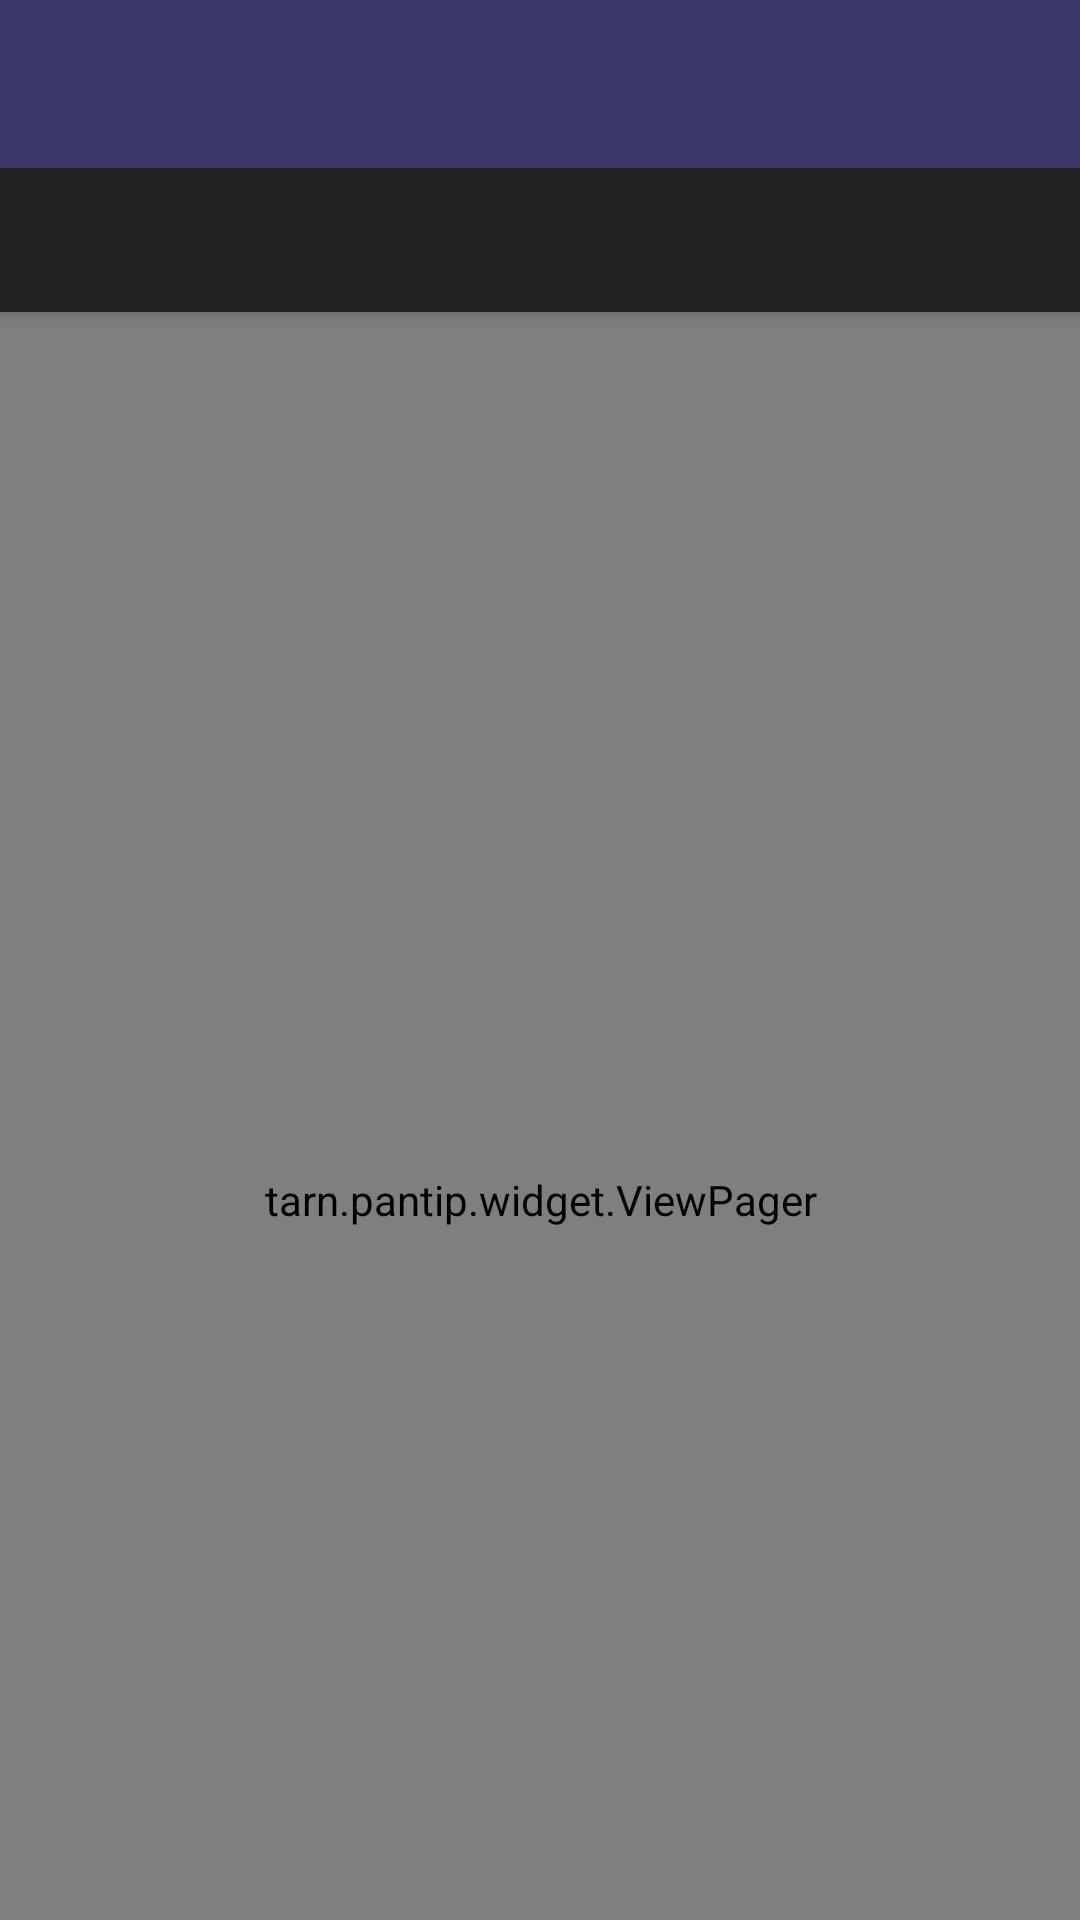

The Android layout XML behind this screen, and the referenced resources:
<!-- AndroidManifest.xml: application theme Theme.AppCompat.NoActionBar -->
<!-- res/layout/activity_my.xml -->
<?xml version="1.0" encoding="utf-8"?>
<RelativeLayout xmlns:android="http://schemas.android.com/apk/res/android"
                xmlns:app="http://schemas.android.com/apk/res-auto"
                android:layout_width="match_parent"
                android:layout_height="match_parent">

   <androidx.coordinatorlayout.widget.CoordinatorLayout android:layout_width="match_parent"
                                                    android:layout_height="match_parent">

      <com.google.android.material.appbar.AppBarLayout android:layout_width="match_parent"
                                                  android:layout_height="wrap_content">

         <include layout="@layout/toolbar" />

         <com.google.android.material.tabs.TabLayout android:id="@+id/tab_layout"
                                                  android:layout_width="match_parent"
                                                  android:layout_height="wrap_content"
                                                  android:theme="@style/AppTheme"
                                                  app:elevation="3dp"
                                                  app:tabMode="scrollable" />
      </com.google.android.material.appbar.AppBarLayout>

      <tarn.pantip.widget.ViewPager android:id="@+id/viewPager"
                                    android:layout_width="match_parent"
                                    android:layout_height="match_parent"
                                    app:layout_behavior="@string/appbar_scrolling_view_behavior" />
   </androidx.coordinatorlayout.widget.CoordinatorLayout>
</RelativeLayout>
<!-- res/layout/toolbar.xml (included above) -->
<?xml version="1.0" encoding="utf-8"?>
<androidx.appcompat.widget.Toolbar xmlns:android="http://schemas.android.com/apk/res/android"
                                   xmlns:app="http://schemas.android.com/apk/res-auto" android:id="@+id/toolbar"
                                   android:layout_width="match_parent" android:layout_height="?attr/actionBarSize"
                                   android:layout_alignParentTop="true" android:background="@color/colorPrimary"
                                   android:theme="@style/AppTheme.Toolbar"
                                   app:contentInsetStartWithNavigation="0dp"
                                   app:layout_scrollFlags="scroll|snap|enterAlways"
                                   app:popupTheme="@style/AppTheme.Toolbar.Popup"
                                   app:subtitleTextAppearance="@style/ToolbarSubtitleAppearance"
                                   app:titleTextAppearance="@style/ToolbarTitleAppearance" />
<!-- resources referenced by this layout -->
<resources>
  <color name="colorPrimary">#3A366B</color>
  <style name="AppTheme.Toolbar" parent="@style/AppTheme">
          <item name="colorControlNormal">@color/textColor</item>
      </style>
  <style name="AppTheme.Toolbar.Popup" parent="@style/ThemeOverlay.AppCompat">
          <item name="android:textColor">@color/textColor</item>
      </style>
  <style name="ToolbarSubtitleAppearance" parent="@style/TextAppearance.Widget.AppCompat.Toolbar.Subtitle">
          <item name="android:textSize">13sp</item>
          <item name="android:textColor">?android:attr/textColorPrimary</item>
      </style>
  <style name="ToolbarTitleAppearance" parent="@style/TextAppearance.Widget.AppCompat.Toolbar.Title">
          <item name="android:textSize">18sp</item>
          <item name="android:textColor">@color/textColor</item>
      </style>
  <color name="colorPrimaryDark">#302D4F</color>
  <color name="accent_color_pantip">#fdc811</color>
  <color name="actionModeBackground">#4b42a4</color>
  <style name="AppTheme.ListView.DropDown" parent="@style/Widget.AppCompat.ListView.DropDown">
          <item name="background">@color/popupBackground</item>
          <item name="android:drawSelectorOnTop">true</item>
      </style>
  <style name="ListSeparatorPantip" parent="Widget.TextView.ListSeparator">
          <item name="android:textColor">@android:color/white</item>
      </style>
  <color name="primary_text_pantip">#b0ffffff</color>
  <color name="secondary_text_pantip">#90ffffff</color>
  <color name="tertiary_text_pantip">#70ffffff</color>
  <color name="highlight_text_pantip">#33fee9a0</color>
  <color name="disable_text_pantip">#44ffffff</color>
  <color name="author_pantip">#b3abf3</color>
  <!-- drawable circle (drawable) -->
  <?xml version="1.0" encoding="utf-8"?>
  <shape xmlns:android="http://schemas.android.com/apk/res/android" android:shape="oval">
      <solid android:color="@color/secondary_background_pantip" />
  </shape>
  <!-- drawable circle_noti (drawable) -->
  <?xml version="1.0" encoding="utf-8"?>
  <shape xmlns:android="http://schemas.android.com/apk/res/android" android:shape="oval">
     <solid android:color="@color/colorPrimary" />
  </shape>
  <color name="secondary_background_pantip">#3c3963</color>
  <color name="topic_title_bg_pantip">#193366</color>
  <color name="topic_title_pantip">#ffcd05</color>
  <color name="feedback_divider_pantip">#5c597b</color>
  <color name="bar_bg_pantip">#10ffffff</color>
  <color name="pager_margin_pantip">#3c3963</color>
  <color name="danger_pantip">#f09900</color>
  <color name="primary_text_light">#c5000000</color>
  <style name="AppTheme.RatingBar" parent="Widget.AppCompat.RatingBar">
          <item name="android:progressDrawable">@drawable/ratingbar</item>
          <item name="android:minHeight">36dp</item>
          <item name="android:maxHeight">36dp</item>
      </style>
  <color name="textColor">#e5ffffff</color>
  <color name="popupBackground">#3c3963</color>
  <style name="AppTheme.Dialog.Spinner" parent="Widget.AppCompat.Spinner">
          <item name="android:popupBackground">@color/dialog_popup_pantip</item>
      </style>
  <style name="Widget.TextView.ListSeparator" parent="@android:style/Widget.TextView">
          
          <item name="android:layout_width">match_parent</item>
          <item name="android:layout_height">wrap_content</item>
          <item name="android:textSize">18sp</item>
      </style>
  <!-- drawable comment_stat_bg_pantip_pressed (drawable) -->
  <?xml version="1.0" encoding="utf-8"?>
  <shape xmlns:android="http://schemas.android.com/apk/res/android" android:shape="rectangle">
  	<solid android:color="@color/info_bg_pantip_pressed" />
  	<corners android:radius="3dp" />
  </shape>
  <color name="tag_bg_pantip">#10ffffff</color>
  <color name="dialog_popup_pantip">#4f489e</color>
  <color name="info_bg_pantip_pressed">#11ffffff</color>
</resources>
